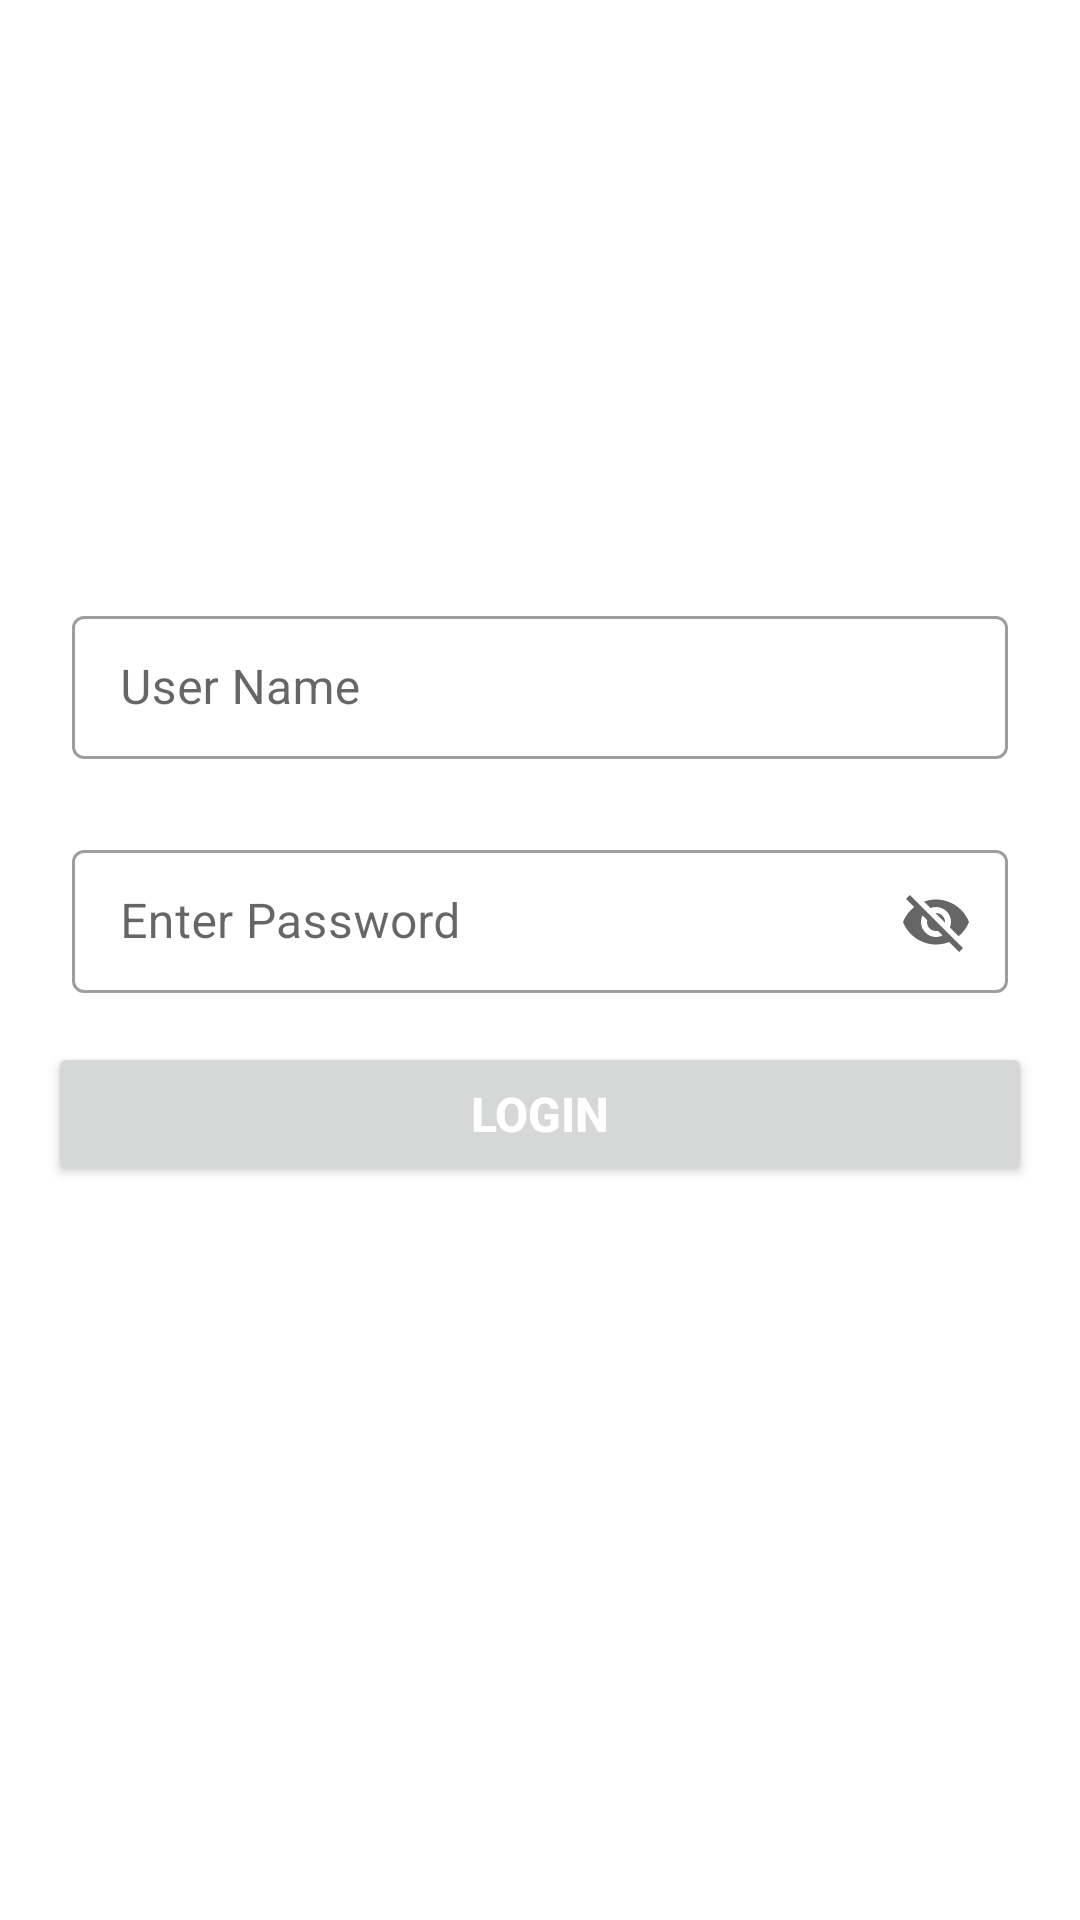

Here is an Android app screen rendered from its layout file. Give the layout XML and the strings, colors and styles it references.
<!-- AndroidManifest.xml: application theme Theme.Medicine -->
<!-- res/layout/fragment_login.xml -->
<?xml version="1.0" encoding="utf-8"?>
<androidx.constraintlayout.widget.ConstraintLayout xmlns:android="http://schemas.android.com/apk/res/android"
  xmlns:app="http://schemas.android.com/apk/res-auto"
  android:layout_width="match_parent"
  android:layout_height="match_parent">

  <com.google.android.material.textfield.TextInputLayout
    android:id="@+id/greetMessage"
    style="@style/Widget.MaterialComponents.TextInputLayout.OutlinedBox.Dense"
    android:layout_width="match_parent"
    android:layout_height="wrap_content"
    android:layout_marginHorizontal="@dimen/dp24"
    android:layout_marginTop="@dimen/dp200"
    android:hint="@string/user_name"
    app:layout_constraintEnd_toEndOf="parent"
    app:layout_constraintStart_toStartOf="parent"
    app:layout_constraintTop_toTopOf="parent">

    <com.google.android.material.textfield.TextInputEditText
      android:id="@+id/usernameEditText"
      android:layout_width="match_parent"
      android:layout_height="wrap_content"
      android:maxLines="1"
      android:textSize="@dimen/sp16" />

  </com.google.android.material.textfield.TextInputLayout>

  <com.google.android.material.textfield.TextInputLayout
    android:id="@+id/password"
    style="@style/Widget.MaterialComponents.TextInputLayout.OutlinedBox.Dense"
    android:layout_width="match_parent"
    android:layout_height="wrap_content"
    android:layout_marginHorizontal="@dimen/dp24"
    android:layout_marginTop="@dimen/dp25"
    android:hint="@string/enter_password"
    android:maxLines="1"
    app:endIconMode="password_toggle"
    app:layout_constraintEnd_toEndOf="parent"
    app:layout_constraintStart_toStartOf="parent"
    app:layout_constraintTop_toBottomOf="@id/greetMessage">

    <com.google.android.material.textfield.TextInputEditText
      android:id="@+id/passwordEditText"
      android:layout_width="match_parent"
      android:layout_height="wrap_content"
      android:maxLines="1"
      android:textSize="@dimen/sp16" />

  </com.google.android.material.textfield.TextInputLayout>

  <Button
    android:id="@+id/loginBtn"
    android:layout_width="match_parent"
    android:layout_height="wrap_content"
    android:layout_margin="@dimen/dp16"
    android:text="@string/login"
    android:textAlignment="center"
    android:textColor="@color/white"
    android:textSize="@dimen/sp16"
    android:textStyle="bold"
    app:layout_constraintEnd_toEndOf="parent"
    app:layout_constraintStart_toStartOf="parent"
    app:layout_constraintTop_toBottomOf="@id/password" />
</androidx.constraintlayout.widget.ConstraintLayout>
<!-- resources referenced by this layout -->
<resources>
  <dimen name="dp16">16dp</dimen>
  <dimen name="dp200">200dp</dimen>
  <dimen name="dp24">24dp</dimen>
  <dimen name="dp25">25dp</dimen>
  <dimen name="sp16">16sp</dimen>
  <string name="enter_password">Enter Password</string>
  <string name="login">Login</string>
  <string name="user_name">User Name</string>
  <style name="Theme.Medicine" parent="Theme.MaterialComponents.DayNight.DarkActionBar">
      
      <item name="colorPrimary">@color/purple_500</item>
      <item name="colorPrimaryVariant">@color/purple_700</item>
      <item name="colorOnPrimary">@color/white</item>
      
      <item name="colorSecondary">@color/teal_200</item>
      <item name="colorSecondaryVariant">@color/teal_700</item>
      <item name="colorOnSecondary">@color/black</item>
      
      <item name="android:statusBarColor" tools:targetApi="l">?attr/colorPrimaryVariant</item>
      
    </style>
  <!-- not gathered from this repository: default colours our renderer supplied (Android Studio template values) -->
  <color name="purple_500">#FF6200EE</color>
  <color name="purple_700">#FF3700B3</color>
  <color name="teal_200">#FF03DAC5</color>
  <color name="teal_700">#FF018786</color>
  <color name="black">#FF000000</color>
  <color name="white">#FFFFFFFF</color>
</resources>
